pico-8 play session: mixed d-pad (fixed 12-tick cycle)

[t = 1 s] mixed d-pad (1.2s cycle ×~1): → ← ↑ ↓ + 🅾/❎ taps, ~1s
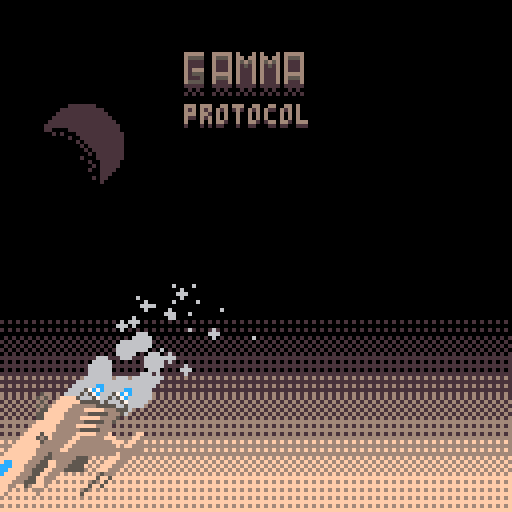
[t = 2 s] mixed d-pad (1.2s cycle ×~1): → ← ↑ ↓ + 🅾/❎ taps, ~2s
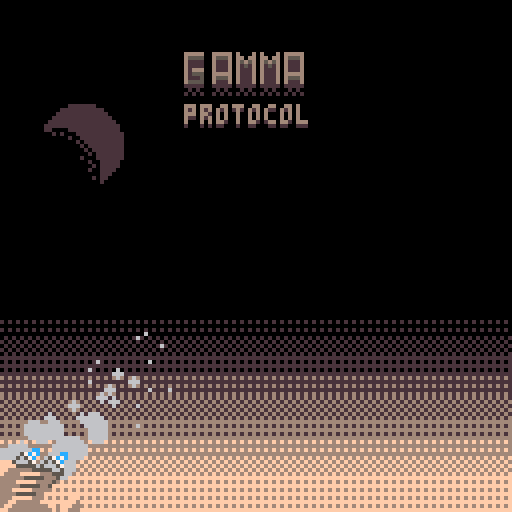
[t = 4 s] mixed d-pad (1.2s cycle ×~3): → ← ↑ ↓ + 🅾/❎ taps, ~4s
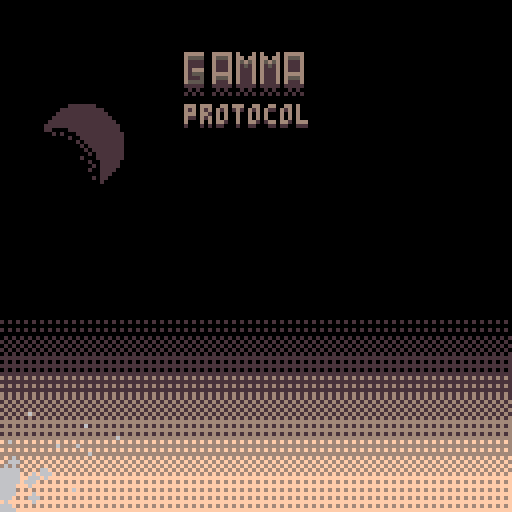
[t = 6 s] mixed d-pad (1.2s cycle ×~5): → ← ↑ ↓ + 🅾/❎ taps, ~6s
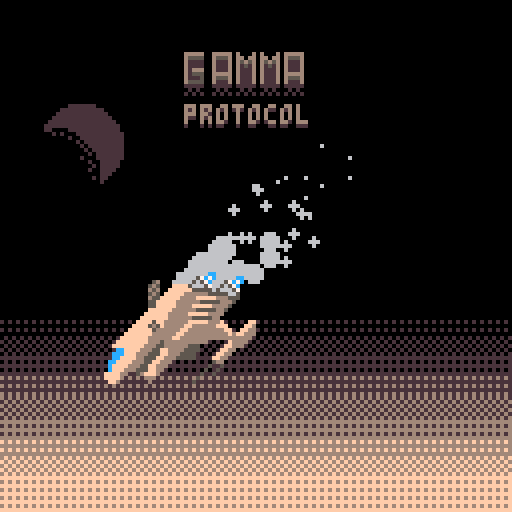
[t = 8 s] mixed d-pad (1.2s cycle ×~6): → ← ↑ ↓ + 🅾/❎ taps, ~8s
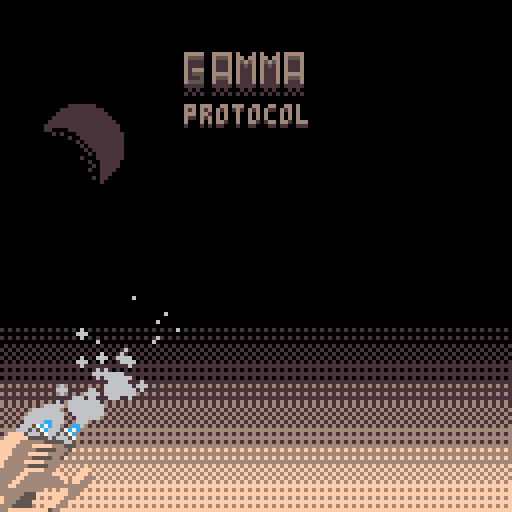

pico-8 cartridge
version 36
__lua__

ctd = 10
lasttime = 0
camx=63*8-64
camy=33*8
shakex=0
shakey=0
title=true
dead=false
round=0

diff={
	enemy_cap=2,
	dmg_multiplier=1,
	spawn_chance=100
}

function shake(x, y)
	shakex+=x
	shakey+=y
end

function tick()
	round+=1
	sfx(10)
	lvup(p.x+4, p.y+4)
	
	diff.enemy_cap+=0.5
	diff.dmg_multiplier+=0.1
	diff.spawn_chance*=0.8
	
	if (modifier and modifier.undo) modifier.undo()
	
	modifier = rnd(modifiers)
	if rnd(3) < 1 then
		modifier=modifiers[1]
	end
	
	alert(modifier.msg, modifier.temp)
	modifier.action()
end

function spawn_enemy(t)
	if entity_count(2) >= flr(diff.enemy_cap) then
		return
	end

	for i=1,30 do
		local x = flr((camx+rnd(128))/8)
		local y = flr((camy+rnd(128))/8)
		
		--dont spawn too close to player
		if dist(p.x/8, p.y/8, x, y) < 4 then
			goto continue
		end
	
		--dont spawn in walls
		local tile = mget(x, y)
		if fget(tile, 0) then
			goto continue
		end
	
		local e = enemy(t)
		e.x = x*8
		e.y = y*8
		spawn_entity(2, e)
		
		spawn_ef(e.x+4, e.y+8, 9)
		sfx(15)
		break
		
		::continue::
	end
end

function _init()
	if title then
		init_title()
	else
		start()
	end
end

function start()
	music(0)
	pal({[0]=0,1,2,3,132,5,6,7,8,4,10,142,12,141,133,143},1)
	p.give_gun()
	
	for i=0,#guns do
		--p.give_gun()
	end
end

function _update60()
	if (title or dead) return
 
	if rnd(diff.spawn_chance) < 1 then
		local e = rnd(enemies)
	
		spawn_enemy(e)
		
	end

	ctd -= time()-lasttime
	lasttime = time()
	
	if ctd < 0 then
		ctd += 10
		tick()
	end
	
	p.update()
	
	--bullets
	update_entities(1)
	
	--enemies
	update_entities(2)
	
	update_particles()
end

function update_cam()
	local pad = 30
	
	if (camx+128-pad < p.x) camx+=1
	if (camx+pad > p.x) camx-=1

	if (camy+128-pad < p.y) camy+=1
	if (camy+pad > p.y) camy-=1

	camx = mid(0, camx, 896)
	camy = mid(0, camy, 384)
end

function _draw()
	if title then
		draw_title()
		return
	end

	update_cam()
	cls()
	
	
	
	local dx=rnd(2*shakex)-shakex
	local dy=rnd(2*shakey)-shakey
	shakex=max(0,shakex-0.25)
	shakey=max(0,shakey-0.25)
	camera(camx+dx, camy+dy)
	map(0, 0, 0, 0, 128, 128)
	
	--bullets
	draw_entities(1)
	
	--enemies
	draw_entities(2)
	
	draw_particles()
	
	if (not dead) p.draw()
	
	draw_ui()
	
	if dead then
		print("you died!", 51, 53, 0)
		print("you died!", 50, 52, 7)
		
		print("press 🅾️ to reset", 36, 63, 0)
		print("press 🅾️ to reset", 35, 62, 7)
		
		print("survived "..round.." rounds", 34, 83, 0)
		print("survived "..round.." rounds", 33, 82, 7)
		
		if btnp(🅾️) then
			run()
		end
	end
end
-->8
--[player]--

p = {
	x=63*8,
	y=33*8,
	w=8,
	h=8,
	dx=0,
	dy=0,
	dir="down",
	gun=19,
	angle=0,
	cooldown=0,
	stats={
		em=rnd(32),
		therm=rnd(32),
		phys=rnd(32)
	},
	tx = 0,
	ty = 0,
	has_target=false,
	anim = 0,
	guns={},
	held_gun=1,
	flash=0,
	health=100,
	maxhealth=100,
	msg="",
	msg_life=0,
	bul_speed_mod=1,
	bul_size_mod=1,
	move_speed_mod=1,
}

function p.give_gun()
	if #guns > 0 then
		sfx(13)
		local g = rnd(guns)
		del(guns, g)
		
		add(p.guns, g)
		p.held_gun=#p.guns
		
		p.msg=g.name
		p.msg_life=60
	else
		p.maxhealth+=10
		p.msg="+10 health"
		p.msg_life=60
	end
end

function p.gun()
	return p.guns[p.held_gun]
end

function p.dmg(amt)
	if (p.flash>0) return

	shake(3, 3)
	sfx(14)
	p.flash=40
	p.health-=amt*diff.dmg_multiplier
	
	if p.health < 1 then
		dead=true
		spawn_ef(p.x+4, p.y+8, 6)
		sfx(17)
	end
end

function p.cycle()
	p.cooldown=0
	sfx(13)
	p.held_gun+=1
	if (p.held_gun > #p.guns) p.held_gun=1
end

function p.shoot()
	local g = p.gun()

	if p.cooldown > 0 then
		return
	end
	p.cooldown = g.cool

	shake(g.shake, g.shake)
	
	local st = p.stats[g.dmg_t]
	local dmg = (st+32)/64
	dmg *= g.dmg
	
	bullet(
		p.x+cos(p.angle)*6+4,
		p.y+sin(p.angle)*6+4,
		cos(p.angle)*g.speed*p.bul_speed_mod,
		sin(p.angle)*g.speed*p.bul_speed_mod,
		g.size*p.bul_size_mod,
		g.dmg_t,
		dmg
	)
	
	spawn_entity(1, b)
end

function p.update()
	if (p.msg_life>0) p.msg_life-=1
	
	if map_col(p, 1) then
		p.give_gun()
		
		local tx = flr(p.x/8)
		local ty = flr(p.y/8)
		
		for x=-1,1 do
			for y=-1,1 do
				if mget(tx+x, ty+y) == 85 then
					mset(tx+x, ty+y, 101)
				end
			end
		end
		
	end

	if p.health > p.maxhealth then
		p.health = p.maxhealth
	end
	p.flash-=1
	
	if p.flash < -300 then
		p.health = min(p.maxhealth, p.health+0.05)
	end
	
	p.dx = p.dx * 0.25
	p.dy = p.dy * 0.25
	local speed = p.move_speed_mod
	if btn(0) then
		p.dx = -speed
		p.dir = "left"
	end
	if btn(1) then
		p.dx = speed
		p.dir = "right"
	end
	if btn(2) then
		p.dy = -speed
		p.dir = "up"
	end
	if btn(3) then
		p.dy = speed
		p.dir = "down"
	end
	if btnp(4) then
		p.cycle()
	end
	if btn(5) then
		p.shoot()
	end
	
	move(p)
	
	local moving = abs(p.dx) > 0.1 or abs(p.dy) > 0.1
	
	if moving then
		p.anim -= 1
		
		if p.anim < 0 then
			p.anim += 20
		end
	else
		p.anim = 0
	end
	
	local e = find_nearest(p.x+4, p.y+4, 2, 12)
	
	if e then
		p.has_target=true
		p.tx = e.x
		p.ty = e.y
	else
		p.has_target=false
		p.tx = p.x
		p.ty = p.y
		if (p.dir=="up") p.ty-=1
		if (p.dir=="down") p.ty+=1
		if (p.dir=="left") p.tx-=1
		if (p.dir=="right") p.tx+=1
	end
	
	
	p.angle = atan2(p.tx-p.x, p.ty-p.y)
	
	
	p.cooldown -= 0.1
end

function p.draw_gun()
	local s = p.gun().sp
	--set gun onto map
	mset(0, 0, s)
	--add padding
	mset(1, 0, 0)
	mset(0, 1, 0)
	mset(1, 1, 0)
	
	local step = 1/32
 local rot=p.angle\step * step
	
	local gx=p.x+4+cos(rot)*3
	local gy=p.y+4+sin(rot)*3

	--draw gun
	if rot >= 0.25 and rot <= 0.75 then
		pd_rotate(gx, gy, rot+0.5, .5, 0.5, 1, true, 1)
	else
		pd_rotate(gx, gy, -rot, .5, 0.5, 1, false, 1)
	end
	--replace tiles
	mset(0, 0, 66)
	mset(1, 0, 66)
	mset(0, 1, 66)
	mset(1, 1, 66)

end

function p.draw_target()
	local x=p.tx+4
	local y=p.ty+4
	circ(x, y, 6.5+cos(time()), 7)
	line(x+5, y, x+7, y, 7)
	line(x-5, y, x-7, y, 7)
	line(x, y+5, x, y+7, 7)
	line(x, y-5, x, y-7, 7)
end

function p.draw()
	if p.msg_life>0 then
		print(p.msg, p.x+4-#p.msg*2, p.y-8, 7)
	end

	local y = p.y
	if p.anim > 10 then
		y += 1
	end
	if p.anim == 10 or p.anim == 1 then
		
		footstep(p.x+4, p.y+7)
	end
	if (p.anim == 10) sfx(12)
	
	if p.flash>0 then
		flash(7)
	end
	
	if p.angle > 0 and p.angle < 0.5 then
		p.draw_gun()
		spr(17, p.x, y)
	else
		spr(16, p.x, y)
		p.draw_gun()
	end
	
	unflash()
	
	
	if p.has_target then
		p.draw_target()
	end
end
-->8
--[entity system]--

entities = {}

function entity_count(layer)
	if entities[layer] then
		return #entities[layer]
	end
	return 0
end

function spawn_entity(layer, e)
	if (not entities[layer]) entities[layer] = {}
	add(entities[layer], e)
end

function del_entity(layer, e)
	del(entities[layer], e)
end

function entity_col(layer, hb)
	local r = {}
	for e in all(entities[layer]) do
		if col(hb, e) then
			add(r, e)
		end
	end
	return r
end

function update_entities(layer)
	local l = entities[layer]
	if l then
		for e in all(l) do
			e:update()
		end
	end
end

function draw_entities(layer)
	local l = entities[layer]
	if l then
		for e in all(l) do
			e:draw()
		end
	end
end

function find_nearest(x, y, layer, range)
	local ldist = -1
	local le = nil
	local range = range or 10000000
	for i in all(entities[layer]) do
		
		local dx = abs(x-(i.x+i.w/2))/8
		local dy = abs(y-(i.y+i.h/2))/8
		local dist = sqrt(dx*dx) + sqrt(dy*dy)
		
		if le then
			if dist < ldist then
				le = i
				ldist = dist
			end
		else
			le = i
			ldist = dist
		end
	end
	
	
	if ldist < range then
		return le
	end
end
-->8
--[particles]--

particles = {}

function explosion(x, y, col, num)
	for i=1,num do
		add_particle({
			id=0,
			x = x,
			y = y,
			dx = rnd(2)-1,
			dy = rnd(2)-1,
			fx=0,
			fy=0,
			life = 10,
			col = col
		})
	end
end

function lvup(x, y)
	for i=1,20 do
		add_particle({
			id=4,
			x = x,
			y = y,
			dx = rnd(4)-2,
			dy = rnd(4)-2,
			fx=0,
			fy=0,
			life = 20
		})
	end
	add_particle({
			id=5,
			x = x,
			y = y,
			dx = 0,
			dy = 0,
			fx=0,
			fy=0,
			life = 20
	})
end

function footstep(x, y)
	add_particle({
			id=1,
			x = x,
			y = y,
			dx = 0,
			dy = -0.1,
			fx=0,
			fy=0,
			life = 10,
			col = 7,
			bgcol = 6,
		})
end

function spawn_ef(x, y, col)
	for i=1,5 do
		add_particle({
			id=2,
			x = x,
			y = y,
			dx = (rnd(2)-1)*0.25,
			dy = -0.8,
			fx=0,
			fy=0.05,
			life = 20,
			col = col
		})
	end
end

function smoke(x, y, col)
	add_particle({
			id=3,
			x = x,
			y = y,
			dx = 1+rnd(1),
			dy = -1-rnd(1),
			fx=0,
			fy=0,
			life = 20,
			col = col,
			r=rnd(3)+2
		})
end

function add_particle(p)
	p.start_life = p.life
	add(particles, p)
end

function update_particles()
	for i in all(particles) do
		i.dx += i.fx
		i.dy += i.fy
	
		i.x += i.dx
		i.y += i.dy
		
		i.life-=1
		
		if (i.life < 0) del(particles, i)
	end
end

function draw_particles()
	for i in all(particles) do
		local t = i.life/i.start_life
	
		if i.id == 0 then
			circfill(i.x, i.y, t*4+1, i.col)
			circfill(i.x, i.y, t*4, 7)
		elseif i.id == 1 then
			circfill(i.x+1, i.y+1, t*2+1, i.bgcol)
			circfill(i.x, i.y, t*2+1, i.col)
		elseif i.id == 2 then
			circfill(i.x, i.y, t*2+1, i.col)
		elseif i.id == 3 then
			circfill(i.x, i.y, t*i.r, i.col)
		elseif i.id == 4 then
			spr(4, i.x, i.y)
		elseif i.id == 5 then
			circ(i.x, i.y, t*32, 7)
		end
	end
end
-->8
--[debug tools]--


debug_log = ""

debug = {}
function debug.tstr(t, indent)
 indent = indent or 0
 local indentstr = ''
 for i=0,indent do
  indentstr = indentstr .. ' '
 end
 local str = ''
 for k, v in pairs(t) do
  if type(v) == 'table' then
   str = str .. indentstr .. k .. '\n' .. debug.tstr(v, indent + 1) .. '\n'
  else
   str = str .. indentstr .. tostr(k) .. ': ' .. tostr(v) .. '\n'
  end
 end
  str = sub(str, 1, -2)
 return str
end

function debug.draw(col)
	print(debug_log, 1, 1, 0)
	print(debug_log, 0, 0, col)
	
end

function debug.log(msg)
	debug_log = debug_log..tostr(msg).."\n"
end

function debug.clear()
	debug_log = ""
end
-->8
--[physics]--

function draw_hb(o, col)
	rect(o.x, o.y, o.x+o.w-1, 
		o.y+o.h-1, col or 15)
end

function move(e)
	local col_x = false
	local col_y = false
	
	e.x += e.dx
	if map_col(e) then
		e.x -= e.dx
		e.dx = 0
		col_x = true
	end
	
	e.y += e.dy
	if map_col(e) then
		e.y -= e.dy
		e.dy = 0
		col_y = true
	end
	
	return col_x, col_y
end

function col(a, b)
	return a.x < b.x+b.w-1
		and a.x+a.w-1 > b.x
		and a.y < b.y+b.h-1
		and a.y+a.h-1 > b.y
end

function map_col(o, f)
	local f = f or 0
	local x1 = o.x/8
	local x2 = (o.x+o.w-1)/8
	local y1 = o.y/8
	local y2 = (o.y+o.h-1)/8

	local a = mget(x1, y1)
	local b = mget(x1, y2)
	local c = mget(x2, y1)
	local d = mget(x2, y2)
	
	return fget(a, f) or fget(b, f)
		or fget(c, f) or fget(d, f)
end
-->8
--[entities]--

function enemy(t)
	local e = {
		t=t,
		x=0,
		y=0,
		w=8,
		h=8,
		dx=0,
		dy=0,
		flash=0,
		health=t.health,
		sp={32,33},
		anim=1,
		flip=false
	}
	
	function e.dmg(self, bul)
		self.dx = bul.dx*bul.r*0.5
		self.dy = bul.dy*bul.r*0.5
		self.flash = 40
		self.health-=bul.dmg
		
		if self.health<1 then
			self:die()
		end
	end
	
	function e.die(self)
		del_entity(2, self)
	end
	
	function e.shoot(self)
		local dx, dy = nrm(p.x-self.x, p.y-self.y)
	
		bullet(
			self.x+4,
			self.y+4,
			dx+rnd(0.5)-0.25,
			dy+rnd(0.5)-0.25,
			e.t.bul_size,
			"enemy",
			e.t.dmg
		)
	end
	
	function e.update(self)
		if not onscreen(self, 64) then
			del_entity(2, self)
			return
		end
	
		self.anim+=0.05
		if (self.anim > #self.sp+1) self.anim-=#self.sp
	
		self.dx *= 0.8
		self.dy *= 0.8
		
		if (self.dx > 0.1) self.flip=true
		if (self.dx < -0.1) self.flip=false	
		
		if e.t.shoots then
			if rnd(e.t.shoot_chance) < 1 then
				self:shoot()
			end
		end
		
		if rnd(e.t.move_chance) < 1 then
			self.dx, self.dy = nrm(p.x-self.x, p.y-self.y)
			self.dx *= e.t.move_speed
			self.dy *= e.t.move_speed
		end
		
		move(self)
		
		if (self.flash > 0) self.flash-=1
	
		if col(self, p) then
			p.dmg(self.t.dmg)
		end
	end
	
	function e.draw(self)
		if self.flash > 0 then
			flash(7)
		end
		local s = self.t.sp[flr(self.anim)]
		spr(s, self.x, self.y, 1, 1, self.flip)
		unflash()
		
	end
	
	return e
end

function bullet(x, y, dx, dy, r, dmg_t, dmg)
	sfx(9)
	local e = {
		x=x,
		y=y,
		w=r*2,
		h=r*2,
		dx=dx,
		dy=dy,
		life=10,
		col=dmg_cols[dmg_t],
		r=r,
		dmg=dmg,
		dmg_t=dmg_t
	}
	e.x -= e.w/2
	e.y -= e.h/2
	
	function e.update(self)
		if not onscreen(self, 0) then
			del_entity(1, self)
			return
		end
		
		local cx, cy = move(self)
		
		if cx or cy then
			self:explode()
			return
		end
		
		self.life-=0.1
		if self.life < 0 then
			self:explode()
		end
		
		if self.dmg_t=="enemy" then
			if col(self, p) then
				p.dmg(self.dmg)
				self:explode()
				return
			end
			
		else
			local cols = entity_col(2, self)
			
			for i in all(cols) do
				i:dmg(self)
				self:explode()
				return
			end
		end
	end
	
	function e.explode(self)
		if (self.dmg_t != "enemy") sfx(11)
		explosion(self.x, self.y, self.col, self.r*2)
		del_entity(1, self)
	end
	
	function e.draw(self)
		local x = self.x+self.r
		local y = self.y+self.r
	
		circfill(x, y, self.r+1, self.col)
		circfill(x, y, self.r, 7)
	end
	
	spawn_entity(1, e)
end
-->8
--[data]--

dmg_cols = {
	em=12,
	therm=10,
	phys=6,
	enemy=8
}
dmg_icons = {
	em=1,
	therm=2,
	phys=3,
	enemy=0
}

modifiers = {
	{
		msg="stats changed!",
		temp=false,
		action=function()
			p.stats.em = rnd(32)
			p.stats.therm = rnd(32)
			p.stats.phys = rnd(32)
		end
	},
	{
		msg="health increased!",
		temp=false,
		action=function()
			p.health+=10
			p.maxhealth+=10
		end
	},
	{
		msg="50% health!",
		temp=true,
		action=function()
			p.maxhealth*=0.5
		end,
		undo=function()
			p.maxhealth*=2
			p.health*=2
		end
	},
	{
		msg="bigger bullets!",
		temp=true,
		action=function()
			p.bul_size_mod=2
		end,
		undo=function()
			p.bul_size_mod=1
		end
	},
	{
		msg="smaller bullets!",
		temp=true,
		action=function()
			p.bul_size_mod=0.5
		end,
		undo=function()
			p.bul_size_mod=1
		end
	},
	{
		msg="fast bullets!",
		temp=true,
		action=function()
			p.bul_speed_mod=2
		end,
		undo=function()
			p.bul_speed_mod=1
		end
	},
	{
		msg="slow bullets!",
		temp=true,
		action=function()
			p.bul_speed_mod=0.5
		end,
		undo=function()
			p.bul_speed_mod=1
		end
	},
	{
		msg="slow movement!",
		temp=true,
		action=function()
			p.move_speed_mod=0.5
		end,
		undo=function()
			p.move_speed_mod=1
		end
	}
}

guns = {
	{
		name="em rifle",
		sp=18,
		dmg=40,
		dmg_t="em",
		cool=1,
		size=1,
		speed=2,
		shake=0
	},
	{
		name="obliterator",
		sp=19,
		dmg=100,
		dmg_t="therm",
		cool=4,
		size=3,
		speed=1.5,
		shake=3
	},
	{
		name="deadeye",
		sp=20,
		dmg=150,
		dmg_t="phys",
		cool=8,
		size=0.9,
		speed=4,
		shake=1
	},
	{
		name="marine pistol",
		sp=36,
		dmg=20,
		dmg_t="therm",
		cool=1,
		size=0.9,
		speed=2,
		shake=0
	},
	{
		name="zeus 9000",
		sp=52,
		dmg=100,
		dmg_t="em",
		cool=8,
		size=5,
		speed=2,
		shake=3
	},
	{
		name="ak-47",
		sp=5,
		dmg=30,
		dmg_t="phys",
		cool=1,
		size=0.9,
		speed=3,
		shake=1
	},
	{
		name="subject 47",
		sp=56,
		dmg=60,
		dmg_t="therm",
		cool=2,
		size=3,
		speed=3,
		shake=1
	},
	{
		name="flamethrower",
		sp=41,
		dmg=10,
		dmg_t="therm",
		cool=0.5,
		size=1,
		speed=3,
		shake=0
	},
	{
		name="singularity gun",
		sp=57,
		dmg=80,
		dmg_t="em",
		cool=2,
		size=2,
		speed=5,
		shake=2
	}
}

enemies = {
	{
		sp={32,33},
		move_chance=20,
		move_speed=1,
		dmg=10,
		health=50,
		shoots=false,
	},
	{
		sp={48, 49},
		move_chance=10,
		move_speed=0.5,
		dmg=10,
		health=100,
		shoots=true,
		shoot_chance=60,
		bul_size=2
	},
	{
		sp={50, 51},
		move_chance=30,
		move_speed=0.5,
		dmg=30,
		health=150,
		shoots=true,
		shoot_chance=120,
		bul_size=5
	},
	{
		sp={34,35},
		move_chance=10,
		move_speed=2,
		dmg=25,
		health=50,
		shoots=false,
	},
}
-->8
--[ui]--

alert_msg=""
alert_life=0
msg_temp=false

function alert(msg, temp)
	alert_msg=msg
	alert_life=80
	msg_temp=temp
end

function draw_bar(x, y, dmg)
	spr(dmg_icons[dmg], x, y)
	local bgcol = 5
	local col = dmg_cols[dmg]
	local fill = p.stats[dmg]
	rectfill(x+8, y+2, x+8+32, y+6, bgcol)
	rectfill(x+8, y+2, x+8+fill, y+6, col)
end

function draw_health(x, y)
	local fill=p.health/p.maxhealth
	local bgcol = 5
	local col = 8
	rectfill(x, y, x+64, y+6, bgcol)
	rectfill(x, y, x+(fill*64), y+6, col)
	
	local s = flr(p.health).."/"..flr(p.maxhealth)
	print(s, x+2, y+1, 7)
end

function draw_item(x, y)
	local fill = max(p.cooldown,0)/p.gun().cool

	rectfill(x, y, x+10, y+10, 5)
	
	rect(x, y, x+fill*10, y+10, 6)
	
	rect(x, y, x+10, y+10, 7)
	spr(p.gun().sp, x+1, y+1)
	
	spr(dmg_icons[p.gun().dmg_t], x+2, y-9)
end

function draw_ui()
	alert_life = max(0, alert_life-1)

	camera(0, 0)
	ctd_str = tostr(ctd)
	ctd_str = sub(ctd_str, 1, 3)
	print(ctd_str, 60, 8, 7)
	
	if alert_life > 0 then
		local x = 64-#alert_msg*2
		rectfill(x-1, 60, x+#alert_msg*4, 76, 0)
		print(alert_msg, x,61, 7)
	
		if msg_temp then
			print("temporary", 64-9*2,70, 7)
		end
	end
	
	
	draw_bar(1, -1, "em")
	draw_bar(43, -1, "therm")
	draw_bar(85, -1, "phys")
	
	print(p.gun().name, 15, 114, 7)
	draw_health(14, 120)
	draw_item(1, 116)
	
	print("round "..round, 90, 121, 7)
	
	debug.draw(7)
	--debug.clear()
end

function onscreen(e, pad)
	local hb = {
		x=camx-pad,
		y=camy-pad,
		w=128+pad,
		h=128+pad
	}
	
	return col(e, hb)
end
-->8
--[misc]--

function dist(x1, y1, x2, y2)
	local dx = abs(x1-x2)
	local dy = abs(y1-y2)
	return sqrt(dx*dx) + sqrt(dy*dy)
end

function nrm(x, y)
	local a = atan2(x, y)
	return cos(a), sin(a)
end

function flash(c)
	if cos(time()*4) > 0 then
		pal({[0]=c,c,c,c,c,c,c,c,c,c,c,c,c,c,c,c})
	end
end

function unflash()
	pal({[0]=0,1,2,3,4,5,6,7,8,9,10,11,12,13,14,15})
end
--97 tokens with scaling and arbitrary size
function pd_rotate(x,y,rot,mx,my,w,flip,scale)
  scale=scale or 1
  w*=scale*4

  local cs, ss = cos(rot)*.125/scale,sin(rot)*.125/scale
  local sx, sy = mx+cs*-w, my+ss*-w
  local hx = flip and -w or w

  local halfw = -w
  for py=y-w, y+w do
    tline(x-hx, py, x+hx, py, sx-ss*halfw, sy+cs*halfw, cs, ss)
    halfw+=1
  end
end
-->8
--[title]--


function init_title()
	pal({[0]=0,133,5,134,15,6,7,12,8,9,10,11,13,14,2,3},1)
	sfx(16)
end

function atm(y0, y1, col)
	rectfill(0, y0, 128, y1, col)
end

title_anim=-1

function draw_title()
	cls()
	
	local p0 = 0b0101111101011111
	local p1 = 0b1010010110100101
	local p2 = 0b1010000010100000
	
	camera(0, -cos(time()*0.3)*2)
	
	fillp(p0)
	atm(80, 85, 0x01)
	fillp(p1)
	atm(85, 90, 0x01)
	fillp(p2)
	atm(90, 95, 0x01)
	
	fillp(p0)
	atm(95, 100, 0x13)
	fillp(p1)
	atm(100, 105, 0x13)
	fillp(p2)
	atm(105, 110, 0x13)
	
	fillp(p0)
	atm(110, 115, 0x34)
	fillp(p1)
	atm(115, 120, 0x34)
	fillp(p2)
	atm(120, 130, 0x34)
	fillp(0)

	local offset=title_anim*1.5
	camera(offset+cos(time()*0.3)*3, -offset+sin(time()*0.1)*4)
	
	smoke(63, 49, 5)
	smoke(70, 53, 5)
	
	update_particles()
	draw_particles()
	
	spr(76, 50, 40, 4, 4)
	spr(107, 42, 56, 2, 2)
	
	camera(0, 0)
	spr(10, 45, 10, 2, 2)
	spr(12, 61, 10, 2, 2)
	print("protocol", 46, 27, 1)
	print("protocol", 46, 26, 3)
	
	spr(71, 5, 20, 4, 4)
	
	if title_anim<0 then
		print("press ❎ to start", 32, 80, 6)
	else
		title_anim+=1
	end
	
	if title_anim==80 then
		sfx(16, -2)
		sfx(17)
	end
	
	if title_anim>80 then
		rectfill(0, 0, 128, 128, 0)
	end
	
	if title_anim==150 then
		title=false
		particles={}
		start()
	end
	
	if btnp(❎) then
		title_anim=0
		--
	end
end
__gfx__
00000000000000000000000000000000000000000000000099999999999999999999944444499999000000000000000000000000000000000000000000000000
000000000cccccc000b0b00000006000030303000000000099999999999999999999444e44494499000000000000000000000000000000000000000000000000
00700700c7777c00000b00b000000700000700000000600099999999999999944e44494444444499000000000000000000000000000000000000000000000000
00077000cc7777c000bbbb00000067600377730000055656999999994999994eee44944444449999033333003333303000303000303333300000000000000000
0007700000c77c000baaaab000555570000700004955449499999444499994444444444444499999032222003222303303303303303222300000000000000000
0070070000c7c0000ba7aab000006760030303009050094044494499999944444949944449999999031111003111303232303232303111300000000000000000
000000000c7c00000ba77ab00000070000000000000000009449e999994444499444444499449949031111003111303121303121303111300000000000000000
000000000cc0000000bbbb0000006000000000000000000055449999944444464444444999999449031333003111303111303111303111300000000000000000
00000000000000000000000000000000000000009999999e5e999999e494446444e4444949944499031222003333303111303111303333300000000000000000
00776600007766000000000000000000000000009999999eee999994444446644444444999444999031112003222303111303111303222300000000000000000
00766600005555000000000000000000000040009999999e999994e4444466444444444944449999032222003111303111303111303111300000000000000000
01655610015555100005676700d5d8d800656767999999999999444444466655ee5e5e4444499999011111001111101111101111101111100000000000000000
015115100151151000566c6cddddd555065654449999999999444444999665555e55e54449999999001010000101000101000101000101000000000000000000
011111100511115006d6d000dd55d8d85040000099999999444444456665555555554444e9999999010101001010101010101010101010100000000000000000
05111150001111000dd000000d5d50000000000099994494455444455e5e5e555654444499999999000000000000000000000000000000000000000000000000
00100100001001000000000005500000000000009999e444666446445e5e5e565665554499999999000000000000000000000000000000000000000000000000
00303000000000000000000000000000000000009994449665544444555566566555544900000000000000000000000000000000000000000000000000000000
002323000030300000330000000000000000000099449755555944455555566655eeee4900000000000000000000000000000000000000000000000000000000
0083830000232300038300000033000000000800994c7cc55ee4444eeeeee555eee4444900000000000000000000000000000000000000000000000000000000
0032330000838300383111110383000000005d6d995ccc5eee5444444eee44eeee44999900056578000000000000000000000000000000000000000000000000
033333300032330033331311383111110005d6dd9ecc55555554444444444444444e999906565787000000000000000000000000000000000000000000000000
30333333033333300013333133331311000500009ee5555944445444544445544499999965556588000000000000000000000000000000000000000000000000
003333303333333300030011001333310000000099ee544444445444444e44444499999906500000000000000000000000000000000000000000000000000000
033333333333333300300003003303110000000099994444444444e4444999444999999900000000000000000000000000000000000000000000000000000000
00033000000330000222222002222220000000009994499444445544449994440000000000000000000000000000000000000000000000000000000000000000
00838300008383000283832002838320000000009944444449455554999955440000000000000000000000000000000000000000000000000000000000000000
00333300003333000033330000333300000005059999999995555ee9999559990000000300000066000000000000000000000000000000000000000000000000
00dd111000dd11108ddd11208ddd1120000dc5d59999999955eeee5449559999003128330000c700000000000000000000000000000000000000000000000000
5d5dddd15d5dddd17d58d8d27d58d8d206d665c5999999999eeee44495599999032221300006cc00000000000000000000000000000000000000000000000000
0d5d5ddd0d5d5ddd8d5d8d8d8d5d8d8d006005059999999999944449999999993330001300650066000000000000000000000000000000000000000000000000
001111d0001111d0002112d0002112d0000000009999999999944999999999990000000300000000000000000000000000000000000000000000000000000000
03300330033003300330033003300330000000009999999999999999999999990000000000000000000000000000000000000000000000000000000000000000
999e499999999999eeeeeeee94449999999999eeee99999900000000000000000000000000000000000000000000000000000000000000000000000000000000
4499999999999999ee4444ee444e4e49999eeeeeeeeee99900000000000000000000000000000000000000000000000000000000000000000000000000000000
e999944e99999999e44444eeee44444999ee44444444ee9900000000000000000000000000000000000000000000000000000000000000000000000000000000
9999999999999999e4e44e4e94eeee449ee4e4444444ee9900000000000000000000000000000000000000000000000000000000000000000000000000000000
9e49999999999999e44eee4e9444ee449e44444444444ee900000000000000000000000000000000000000000000000000000000000000000007700000000000
9999999999999999e44444ee94444ee49e4e4ee444444ee900000000000000000000000000000000000000000000000000000000000000002676700000770000
e44999e499999999ee44444e9e444ee49ee4444444444e9900000000000000000000111111100000000000000000000000000230000000025267000267670000
9999999999999999eeeeeeee9e4e4444eeeeeeeeeeeeee9900000000000000000011111111111000000000000000000000002320004444255526002526700000
9999eeeeeeeeeeeeeeeeeee99e44ee44e99999999999999900000000000000000111111111111100000000000000000000003230044444422222025552600000
999ee44444444444444444ee9e444444999444999555555900000000000000001111111111111110000000000000000000002320444443333332222255200000
9eee44444444444e4444444e99e444449999e4499566665900000000000000011111111111111111000000000000000000003224444433334444433322200000
ee44444eeee44444eee444ee99ee44449e499e499566665900000000000000111111111111111111100000000000000000002244444333333222223332000000
e444444444444ee444444ee999e44e449ee499999555555900000000000000110000111111111111100000000000000000002244444333344444333320000000
ee444444444444ee44444e9999e44ee499eee999956dd65900000000000000001010001111111111110000000000000000004444443333332222233200000000
e44e444444e4eee444eeee99994444e4e999999e9555555900000000000000000000100111111111110000000000000000044444433333444443333000000000
e44ee444444ee44444444ee99ee4ee4eee99e9999999999900000000000000000000001011111111110000000000000000444444433333322222330000000000
e44eee4444444444444444eeeee9eee9999999999999999900000000000000000000000101111111110000000000000004444244333333444443334000000440
e444eeeeee444444444444ee99e9e99e999999999555555900000000000000000000000010111111110000000000000044442324333334433333344400004430
ee444eee44ee4ee444eeeee9999999999999999995eeee5900000000000000000000000001011111110000000000000444444233333344333333333440044330
9ee4444444444ee444444e99999999999999999995eeee5900000000000000000000000100011111110000000000004444444333333443333333333343443330
9eee444eeeeeee44eee4eee9999999999999999995eeee5900000000000000000000000001001111100000000000044444443333334433333333333333333300
9e4eee4444444444444ee4e9999999999999999995eeee5900000000000000000000000000101111100000000000444444443332333333333330000043333000
9e444eeeee4444eeeeee44e999999999999999999555555900000000000000000000000001001111000000000004444444433322333333222000000443330000
9ee4444444e444ee444444e999999999999999999999999900000000000000000000000000001110000000000000774444333224433332222000004433000000
99ee444444e4ee4444eee4e900000000000000000000000000000000000000000000000000101100000000000007774443332224433322220000044330000000
99ee4eee444ee444444444e900000000000000000000000000000000000000000000000000001000000000000007744443322244333222220000443300000000
99ee4eeee4ee44eeee4444e900000000000000000000000000000000000000000000000000000000000000000077444433322443330000000000233000000000
99ee444e44444eeeeee444e900000000000000000000000000000000000000000000000000000000000000000074444333224433300000000002002000000000
99eeeee444444444eee444ee00000000000000000000000000000000000000000000000000000000000000000074443332224433000000000020020000000000
99eeeee4eeee44444444e44e00000000000000000000000000000000000000000000000000000000000000000444433002344430000000000200200000000000
9eeeee444444444e4444444e00000000000000000000000000000000000000000000000000000000000000000444430000033300000000002000000000000000
9eeeeeeeeeeeeeeeeeeeeeee00000000000000000000000000000000000000000000000000000000000000000044300000003000000000020000000000000000
24141414141436141414041414140404040404040404040404340414141404141414141414040414040404040404040414141414140404141414145363730414
14140404040404040404040404041404141414040404341414040414141414040404040404040404040404141407171717271414044504040404041414141424
24141414141404141414040404040404041404041414141404350404040414040414141414140404040414140404141414141404040414141414141414141414
14141414141414040404040404040414141404040414351414041414141414044514340414040404041414141436363636360404040404040404040414141424
24141414141414040404450414141414041414040404040414361414141404040404141414140404040404041414141414141414141414141414141414141414
14141414141414141404040414040414140404140414361414141414141404040404351404040414141414141414141404040404141404040404140414141424
24141414140525141414041414140404141414141404041414141414141414140404141414140404040404141414141414141414141414141404040414141414
14141414141414140404140414040404040404040414141414141414140404040404360404140525141414141414040404040404040404041414040414141424
24141404040626141414040404040414141414141414141414141414141414141414141414141404041404451414141414141404041445141404040414141414
14041414141414040414140404041404040404041414141414141404040404141404041414140626141414141404041414141445040404141404040414141424
24141404040727551414141414141414141414141414141414141414141414041414141414141414040404040414141414040404141414141404041414141414
14040445040404041414040525040404141404041404040404040404040414140404040404140727141414141404040404040414040404140404041414141424
24141404453636141414141414141414141414141414141414141414040404041414141414141414141414040404141414141414141414141414141414141414
14141414040414140404140626041414140404041414141414140404040404040404040404143636141414144514040404040404040414140404051515152524
24141404041414141414141414141414141434141414141414141404040404141414141414141414141414141404040414141414141414141414141414141414
14141404040404040404040727040414040404041414141414040414140404040404041414141414141414141414040414341404041445040404061616162624
24141404040404040404041414141414141435141414141414140404041404041414141414140414141414141414140414141414140414141414141414141414
14140404140404040404043636040404040414041414141414040414141404141414141414141414141414040404140404350404041404140455071717172724
24141414141414141414141414141414141436141414141414040404141414041414141414140404040414141414141414141414141414141414451414141414
14140414140414140404041414140404140414450414141414140404040404041414140404040404040404041404141414361414040404140414363636363624
24141414141414141414141414141414040404040404041404041414141414040414141414141414140404141414141414141414141414141414141445041414
14140404140414141404040404141404040414140404141414051525140404141414140404451414140414141404141414141414141414140414141414141424
24141414141414141414141414141414040414140404040404140515251414040414141414040414141414141414141414140404141414141414140404041414
14141404140404040404040404040404040404040414040414061626141414141414140404450414140404141404141414141414141414141414141404141424
24141414141414140414140434141404141404141414040404140616261404041414141404040414141414140525141414140404141414141414141414141414
14141414040414141414141404040455040404040414140404071727141414141414450404040404040525140414141414141414141414141445140404141424
24141414141414040404144535040404140445141414041414140717270414141414140404040404041414140626141414040404040404141414141404141414
14141414140404040404040404040404040404041414141404363655141414141445040414140404040626040414141414451414140525141414140414451424
24141414141414041404041436040414040404141414040414143636361414141414140414450414040404040727141414451404450404141414141414141414
14141414141404040414141414141404040404041414141404141414141414141414040404041404040727040414141414040404040626040414040414141424
24141414141414040414040404040414040404141414140414141404141414141414140404041445141414043636141404040404040404041414141414141414
14141414141414141404040414141414040414141414140404141414141414141414040404041414143636141414141404041404140727041445040414141424
24141414141414140414141404040404040404141414140404040414141414141414141404041414144504041414140404040404141404041414141414141414
14141414141414141414141404040404141445141414140414141414141414451404040414141414140404141414141404040404143636140404040414141424
24141414141414140414141414141414141414041414141414141414141414141414141404040404040404141414040445041404141414141414141414141414
14140404141414141414141414141434040404040404043414141414141414451414141404040404040414144514141404040404140414040414044514141424
24141414141414140404040404040404040404040404141414141414141414141414141414141414141414141434141414041404141414141414141404041414
14040404040414141414141414141435141414141414143514141414141414451414141405151515251414141414140404041445040404041414041414141424
24141414141414141414141414141414141414141414141414141404041414141414141414141414141414141435141414041404141414141414141404041414
14043404040404141414141414141436141414141414143614141414141414141414141406161616261414141414041414040404040404451414041414141424
24141414040404041414141414141414141414141414141414140404040404141414140404040404141414141436141414040404141414141414140404041414
14043504140404141414141414141414141414141414141414040414141414141414141407171717275514140404141414040404140404040404041445141424
24141404044534140404141414141414141414141414143404040414044504141414040414141404044514141414141414040414141414040404040414040414
14143604040414141414141414141414141414141414141404140404141404041414141436363636361414450404141404140404140404040404041414141424
24141404040435141404040404141414141414141414143504044504041404141414040404040404040404041414141414040414141414140404040404140404
14141414140404141414140404040404040404040404040404450404044504041414141414040404040414040404040414040404040404044504052514141424
24140414041436041414141404450404041414052514143614040404040404041414141414141414141414040414141414041414141414141404041404040404
14141414141414141414140414140404041404141404040404040414040414044514141404041414141404040525040404044504040414141404062614141424
24140414041414041404040404141414041414062614141414141414141404040404141414141414040414040414141414052514141414141404140404141404
04141414141414141414140404140404141414040404040414141414141414044545140404341414450404140626041414140404040404141404072714141424
24144504041414040414141404040404040455072714141414141414141414141414141414141404040404041414141414062614141414140404040414141414
14141414141414141414141404140414140404041414141404041414140404141445140414351404041404040727040404040414140404141404363614141424
24141404451414141414141414141404041414363614141414141414141414141414141414144545040414141414141414072714141414040404041414141414
14141414141414141414141404040404052504141414141414040404040414141414140414360404141414143636141414140404141414451404041414141424
24141414141414141414141414141414141414141414141414141414141414141414141414040414041414141414141414553614040404140404141414141414
14141414143414141414141414040414062614141414141414141414141414141414041414141404040404041404040404040404040414141414141414141424
24141414141414141414140414450414044545040414451414141414141414141414040445040404041414141414141414141404041404040404041414141414
14141414143514141414451414141414072714141414141414141414141414141414040404040404040414141414141414141414140404040404040404141424
24140404041414141414140445040404040404140414141414451414141414141414141414141414040414141414141414141404040414040404041414141414
14141414143614141414141414141414363614141414141414141414141414141414141414141414141414141414141414141414141414141414141414141424
24141414141414141414140404141414141404040414141414141414141414141414141414141414141414141414141414141414141414141414141414141414
14141414141414141414141414141414141414141414141414141414141414141445451414141414141414141414141414141414141414141414141414141424
24242424242424242424242424242424242424242424242424242424242424242424242424242424242424242424242424242424242424242424242424242424
24242424242424242424242424242424242424242424242424242424242424242424242424242424242424242424242424242424242424242424242424242424
__gff__
0000000000000000000001010000000000000000000101010100010100000000000000000001010101000000000000000000000000000101000000000000000000000101010101010101000000000101010101010002010101010000000001010101010000000000000000000000000001010100010100010100000000000000
0000000000000000000000000000000000000000000000000000000000000000000000000000000000000000000000000000000000000000000000000000000000000000000000000000000000000000000000000000000000000000000000000000000000000000000000000000000000000000000000000000000000000000
__map__
4242424242424242424242424242424242424242424242424242424242424242424242424242424242424242424242424242424242424242424242424242424242424242424242424242424242424242424242424242424242424242424242424242424242424242424242424242424242424242424242424242424242424242
4242414141414144454141414141414141414141414141414141414141414141414141414140414141414141554141414141414141414141414141414141414141414141414141414141414141414141414141414141414141414141414141414141414141414141414141414141414141414141414141414041414141414142
4241414155414163634141414341414141414141414141414141414141414141414141414140404040414141414141414141414141414141414141414141414141404040404040404041414141414141414141414141414141414141414141414141414141414141414141434141414141414141414141414040404040414142
4241414445414141415441415341414141414141414141414141404041414141414141414140404040414141414140404141414141414141414141414141414141404040544040404040404141414141414141414141404040404041404040414141414141414141414141534141414141414141414141404040404041414142
4241416363414140404040406341414141414141414141414141404040414141414141414141404041414141414140404040404043404040404040404040414141414141414140404141404141414141414141414040404040404040404140414141414141544141414141634040404040414141414140505240404041414142
4244454141404040414040414040404041414141414141414141414040404141404040414141415441414141404041404040404053404040414141414140404141414140404054404040404141414141414140404040544040404141414040414141414141414141414040404041414154404141414141606240404041414142
4263634141404141414141404054404040414141444540414141414140404140544140404141414141414040404141404040405463414140404141414141404141414140404040404040414141414141404041404040404040404040404041414141414040505152404041414141414040404141414141707240414040404142
4241415440404141414141414141414040414040636340414141414341414040414141404141414141414040404040404040414140404141414040414141404150524141414141414041414141414141404040404040404040414141414141414141404041606162404141544040404041414140414141636340414041404142
4241414140414141544141404041404040404041404040404040415341404040404040404041414140404041415441414140404041404040414140404141404160624141414141404141414141414140404041554141414140414141414141414141404040707172414040404141505152404040414141414140414040404142
4241414140414141414141404141444540544040414040414140416341404040404040404041414040415441414141414141414041414141415441414040404070724141414141404141414141414140415051524141544140505241414141414141414141636363414140404040606162404140414141414140404140404142
4241414140404141404043414141636340404040405441414040414140404140414140404041414041404040404043404040404041414141414040414140404063634141414140404141414141414141416061624141414141606241414154414141414141414040404141404040707172554140414141415441404140404142
4241414040405441414153404040404040404140404040404041414140414140414140404141444541404141414153404041404040414141414040414141404041414141414141414141414141414141417071724141414141707241414141414150515151524140404040414040636363404140404141414141414140404142
4241414140404054404063404040404141404040404041414141414141414141414040414141636341414040404063404040404040414141414040414141414141414141414141414141414141414141416363634141414141636341414141414160616161624140404054404041414040404140404141414141414140544142
4241414141404040404141405440414154404140404141434141444541414141404041414141414141414141404040404040414040414141414040404141414141404040414141414141414141414141414141414141414141414141414141414170717171724141404041414041414140404140414141414141414140404142
4241414141544140405540404040404041404141414141534141636341414140414141414040414141414141404040404141414140404141414340404141414140404140414141414141414141414141404141414141414140414141414141414163636363634040404141414041414043405440414150515240414140414142
4241414141414141404445404041414141414041414141634141414141404041414040404140414141404141414041414141414040404141415340404141414140404040404040405440404141404040404141414141414140414141414154414140404140404141414141414041404053414041414160616240414140414142
4241414141414154406363404040414141414040404141414040404040404040404041414140414141405052414141414141404040414141416341414141414141414040404141414140404040404141414141414141414040414141414040404040404040404141414141404040404163414141414170717240414141414142
4241414141414140404041404040414445414040404040404040414040404041544040414140414141406062414141414141404041414141414141414141414141414040414140404040404141414141414141415441404041414341414141414141544040414141414040405441414141414141414163636340414141414142
4241414445414141414140404040416363414154404040404040404040404040414140404140414141407072414141414141414141414341414141414140404040404040404040404040414141414141414141414140404141415341414141414141404041414141414040434141414141414141404040404040414141414142
4241416363415441404040544040404141414141404141414141404140404040404040404140414141416363414141414141404041415341414141404040404140404041414140404141415441414141414141414040414141416341414141414141414141505241414141534141414141414040404040414054414141414142
4241414140404040404141414141404141414141404041414141404340404040444540414041414141414140404141544040404041416341414040404140404040404040404041414140404040404040404141414141414141404141414141414141414141606240414141634141414141415440414041414040404141414142
4241414141414141414141414141544141414141414140404141405340404141636340414041414141414040414140404040404141414141404041414140404041414040404141414140404040404040414141414141415440404141414040404141414141707240414141414141414141404140404041404040404141414142
4241414141414140405441415052414141414141414141404041416340414141414041404141414141414040404040404040414141414140404040415440404041404041414141414141414141414040505241414141414040404141414040404141414141636340404054404141414150515151524140404040404141414142
4241444541414040414040406062414041414141414141414040414140404040404140404141414141414041414141404040414141414040404040404040404040404041414141414141414141414141606241414141414041414141414040404041414141414040404040404041414060616161624140414141414141414142
4241636341414041414040407072404041414141414141414141404040414141414140414141414141404141414040414141414141414040404141404041414154404141414141414141414141414141707241414141414141414141414140434141414141414141414141414141414070717171724040414141414141414142
4241414141404040404041416363434040404041444541414141414140404040404041414141414140414141404141414141414141414040414141404041414141404141414141414141414141404041636341414141414141414141414141534141414141414141414141414141414163636363634141414141414141414142
4241414141404054414040404040534140404040636341414155414141414141414141414141414040414040404141414141414141544041544141414040414140404141414141414140404040414040404040404040414141414141414141634141414141544141434141414141414141414140404041414141414141414142
4241414141414141414141415440634040404040404040414141414141414141414141414141414040404041414141414141414141414141414141414140404040414141414141405440414141404040414140404040414140404040414141414141414141414141534140404040414141544141404041505241414141414142
4241414141414141414141404040404140414041404040414141414141414141414141414141414140414141414141414040404141505152414141414141414141414141404040414141414140404140414040404040414141404040414141414140404141404040634040404041414141414141404041606241404041414142
4241414141414141414140404040414140404041414140404041414141414141414141414141414341414141414140404040414141606162414141400607080941414140404141414154404041414140404040404040414141404140414141414140404140404040404041414040414141414141414141707240404040414142
4241414141414341404040404040404041404141414141404140404041414141414141414141415341414141414040404040414155707172404040151617181941414140414141414040414141414040404141404040414141404040414141414040404140404141415440404050515151524141414141636341415441414142
4241414141415340414140415440404041404141414141404141414040404141414141414140416341414140404041404041414141636363414141252627284141414040544140404141414140404040414141404040414141404041414141414041404040414141404040404060616161624141414141404041404041414142
